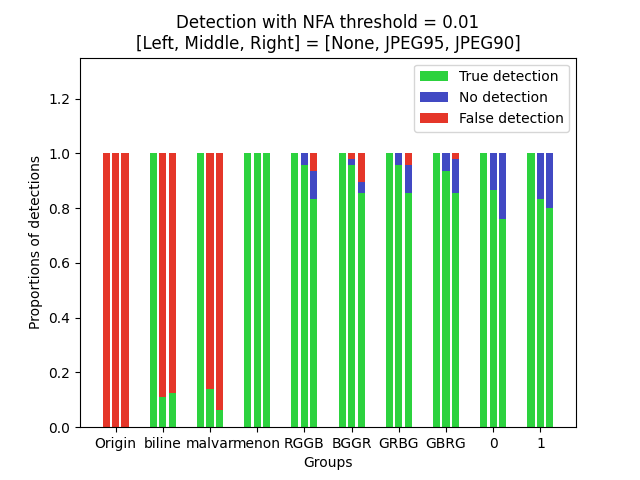

Source data for this figure (header and first rows):
config_jpeg, True detect, No detect, False detect
Original_None, 0.0, 0.0, 16.0
Original_95, 0.0, 0.0, 16.0
Original_90, 0.0, 0.0, 16.0
bilinear_None, 64.0, 0.0, 0.0
bilinear_95, 7.0, 0.0, 57.0
bilinear_90, 8.0, 0.0, 56.0
malvar_None, 64.0, 0.0, 0.0
malvar_95, 9.0, 0.0, 55.0
malvar_90, 4.0, 0.0, 60.0
menon_None, 64.0, 0.0, 0.0
menon_95, 64.0, 0.0, 0.0
menon_90, 64.0, 0.0, 0.0
RGGB_None, 48.0, 0.0, 0.0
RGGB_95, 46.0, 2.0, 0.0
RGGB_90, 40.0, 5.0, 3.0
BGGR_None, 48.0, 0.0, 0.0
BGGR_95, 46.0, 1.0, 1.0
BGGR_90, 41.0, 2.0, 5.0
GRBG_None, 48.0, 0.0, 0.0
GRBG_95, 46.0, 2.0, 0.0
GRBG_90, 41.0, 5.0, 2.0
GBRG_None, 48.0, 0.0, 0.0
GBRG_95, 45.0, 3.0, 0.0
GBRG_90, 41.0, 6.0, 1.0
0_None, 96.0, 0.0, 0.0
0_95, 83.0, 13.0, 0.0
0_90, 73.0, 23.0, 0.0
1_None, 96.0, 0.0, 0.0
1_95, 80.0, 16.0, 0.0
1_90, 77.0, 19.0, 0.0
